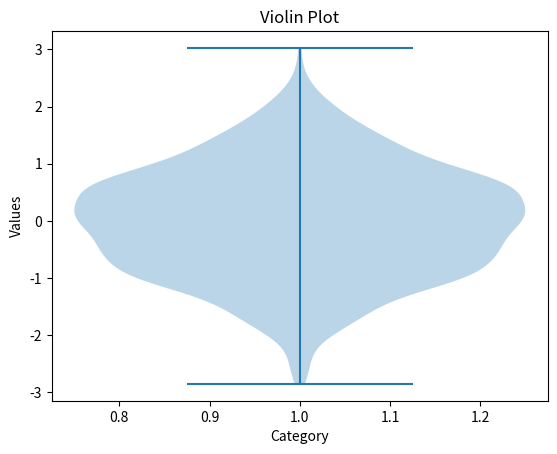

Write Python code to recreate this figure.
import matplotlib.pyplot as plt
import numpy as np

data = np.random.randn(1000)
plt.violinplot(data)
plt.xlabel("Category")
plt.ylabel("Values")
plt.title("Violin Plot")
plt.show()